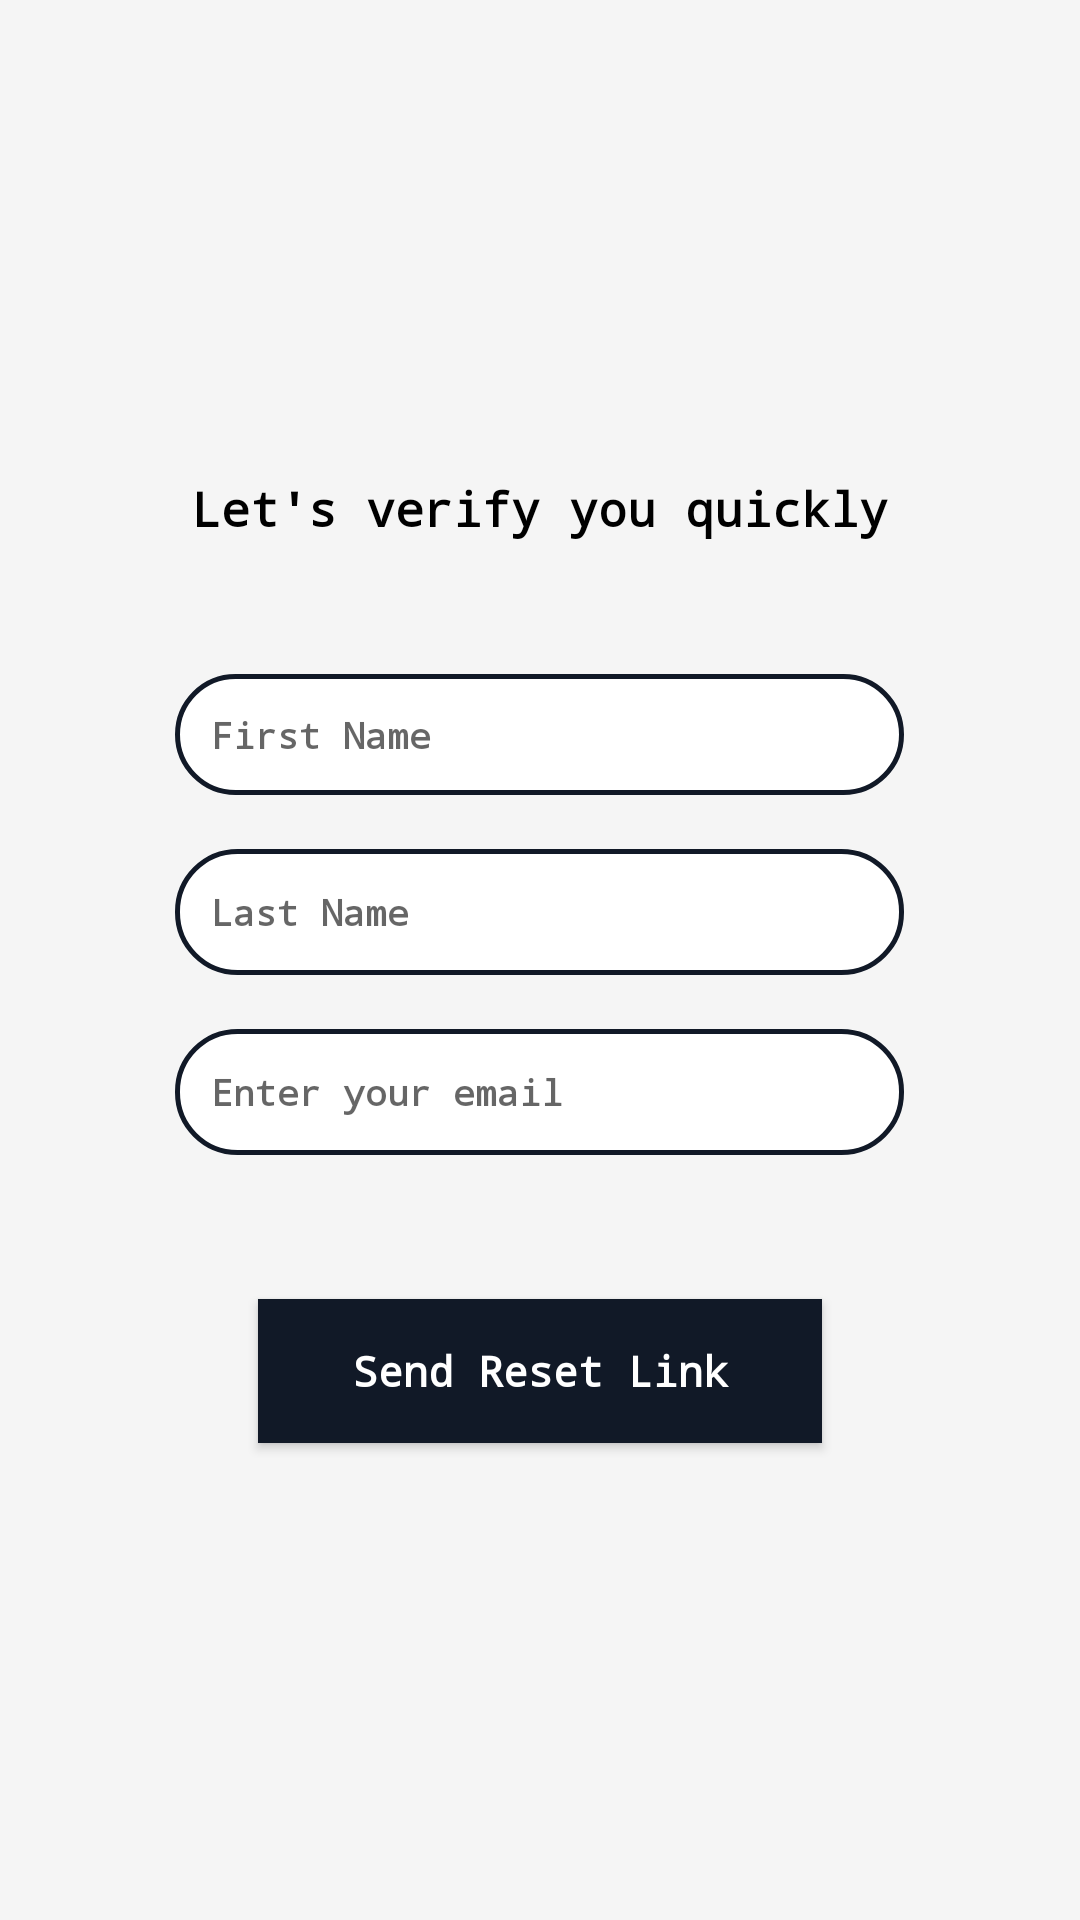

Write the Android layout XML for this screen, with the resource values it uses.
<!-- AndroidManifest.xml: application theme Theme.RideCare -->
<!-- res/layout/activity_forgot_password.xml -->
<?xml version="1.0" encoding="utf-8"?>
<LinearLayout xmlns:android="http://schemas.android.com/apk/res/android"
    android:layout_width="match_parent"
    android:layout_height="match_parent"
    android:orientation="vertical"
    android:padding="24dp"
    android:gravity="center"
    android:background="#F5F5F5">

    <TextView
        android:layout_width="match_parent"
        android:layout_height="40dp"
        android:layout_marginBottom="26dp"
        android:fontFamily="monospace"
        android:text="Let's verify you quickly"
        android:textAlignment="center"
        android:textColor="#000000"
        android:textSize="16sp"
        android:textStyle="bold" />

    <EditText
        android:id="@+id/etResetFirstName"
        android:layout_width="243dp"
        android:layout_height="wrap_content"
        android:layout_marginBottom="18dp"
        android:background="@drawable/edittextroundable"
        android:drawablePadding="10dp"
        android:fontFamily="monospace"
        android:hint="First Name"
        android:padding="12dp"
        android:textAlignment="viewStart"
        android:textColor="@android:color/black"
        android:textSize="12sp"
        android:textStyle="bold" />


    <EditText
        android:id="@+id/etResetLastName"
        android:layout_width="243dp"
        android:layout_height="42dp"
        android:layout_marginBottom="18dp"
        android:background="@drawable/edittextroundable"
        android:drawablePadding="10dp"
        android:fontFamily="monospace"
        android:hint="Last Name"
        android:padding="12dp"
        android:textAlignment="viewStart"
        android:textColor="@android:color/black"
        android:textSize="12sp"
        android:textStyle="bold" />

    <EditText
        android:id="@+id/etResetEmail"
        android:layout_width="243dp"
        android:layout_height="42dp"
        android:layout_marginBottom="18dp"
        android:background="@drawable/edittextroundable"
        android:drawablePadding="10dp"
        android:fontFamily="monospace"
        android:hint="Enter your email"
        android:inputType="textEmailAddress"
        android:padding="12dp"
        android:textAlignment="viewStart"
        android:textColor="@android:color/black"
        android:textSize="12sp"
        android:textStyle="bold" />

    <Button
        android:id="@+id/btnSendReset"
        android:layout_width="188dp"
        android:layout_height="wrap_content"
        android:layout_marginTop="30dp"
        android:background="#111927"
        android:fontFamily="monospace"
        android:text="Send Reset Link"
        android:textAllCaps="false"
        android:textColor="#FFFFFF"
        android:textStyle="bold" />

</LinearLayout>
<!-- resources referenced by this layout -->
<resources>
  <!-- drawable edittextroundable (drawable) -->
  <?xml version="1.0" encoding="utf-8"?>
  <shape xmlns:android="http://schemas.android.com/apk/res/android">
  
      <solid android:color="#FFFFFF"/>
  
      <corners android:radius="20dp"/>
  
      <stroke
          android:width="1.5dp"
          android:color="#111927"/>
  
  </shape>
  <style name="Theme.RideCare" parent="Theme.MaterialComponents.Light.NoActionBar">
          <item name="colorPrimary">@color/mint</item>
          <item name="colorPrimaryVariant">@color/charcoal</item>
          <item name="colorOnPrimary">@color/charcoal</item>
          <item name="colorSecondary">@color/charcoal</item>
          <item name="colorOnSecondary">@color/white</item>
          <item name="android:colorBackground">@color/background</item>
          <item name="android:statusBarColor">@color/status_bar</item>
          <item name="android:windowLightStatusBar">false</item>
  
          
          <item name="textInputStyle">@style/Widget.AddVehicle.TextInputLayout</item>
      </style>
  <color name="mint">#B0E4CC</color>
  <color name="charcoal">#262626</color>
  <color name="white">#FFFFFF</color>
  <color name="background">#FAFAFA</color>
  <color name="status_bar">#262626</color>
  <style name="Widget.AddVehicle.TextInputLayout" parent="Widget.MaterialComponents.TextInputLayout.OutlinedBox">
          <item name="boxStrokeColor">@color/input_stroke_color</item>
          <item name="boxStrokeWidth">1dp</item>
          <item name="boxStrokeWidthFocused">1.5dp</item>
          <item name="boxCornerRadiusTopStart">10dp</item>
          <item name="boxCornerRadiusTopEnd">10dp</item>
          <item name="boxCornerRadiusBottomStart">10dp</item>
          <item name="boxCornerRadiusBottomEnd">10dp</item>
          <item name="boxBackgroundColor">@color/white</item>
          <item name="hintTextColor">@color/text_secondary</item>
          <item name="android:textColorHint">@color/text_hint</item>
      </style>
  <color name="text_secondary">#6A6A6A</color>
  <color name="text_hint">#C0C0C0</color>
</resources>
